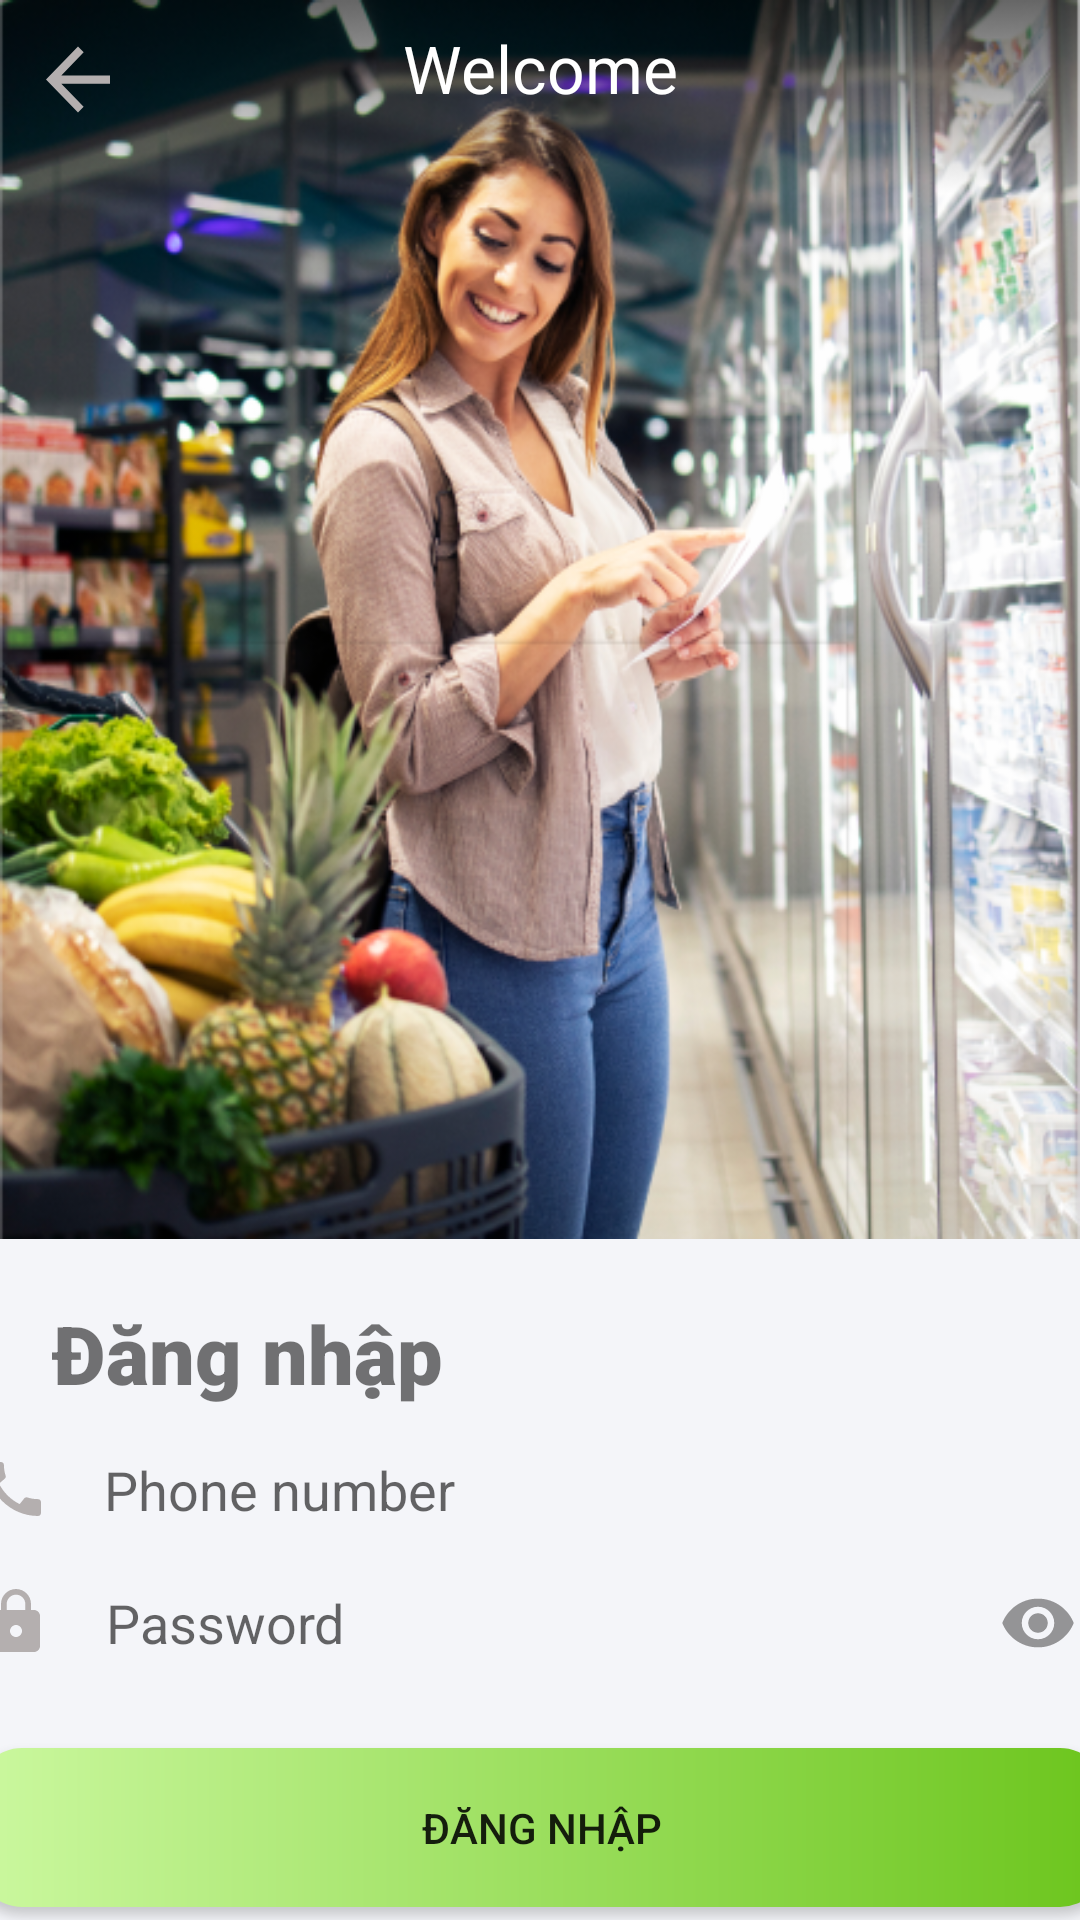

This screen was rendered from an Android layout file. Write that file and the resources it references.
<!-- AndroidManifest.xml: application theme Theme.FoodApp -->
<!-- res/layout/activity_login.xml -->
<?xml version="1.0" encoding="utf-8"?>
<androidx.constraintlayout.widget.ConstraintLayout xmlns:android="http://schemas.android.com/apk/res/android"
    xmlns:app="http://schemas.android.com/apk/res-auto"
    xmlns:tools="http://schemas.android.com/tools"
    android:layout_width="match_parent"
    android:layout_height="match_parent"
    android:background="#F4F5F9"
    tools:context=".views.LoginActivity">

    <androidx.constraintlayout.widget.ConstraintLayout
        android:id="@+id/linearLayout2"
        android:layout_width="match_parent"
        android:layout_height="413dp"
        android:background="@drawable/login"
        android:orientation="vertical"
        app:layout_constraintEnd_toEndOf="parent"
        app:layout_constraintStart_toStartOf="parent"
        app:layout_constraintTop_toTopOf="parent" >
        <ImageButton
            android:id="@+id/back"
            android:layout_width="32dp"
            android:layout_height="33dp"
            android:layout_marginTop="10dp"
            android:layout_marginLeft="10dp"
            android:background="@drawable/ic_baseline_arrow_back_24"
            app:layout_constraintStart_toStartOf="parent"
            app:layout_constraintTop_toTopOf="parent" />
        <TextView
            android:layout_width="wrap_content"
            android:layout_height="wrap_content"
            android:layout_marginTop="8dp"
            android:textSize="22sp"
            android:fontFamily="sans-serif"
            android:text="Welcome"
            android:textColor="@color/white"
            app:layout_constraintEnd_toEndOf="parent"
            app:layout_constraintStart_toStartOf="parent"
            app:layout_constraintTop_toTopOf="parent" />
    </androidx.constraintlayout.widget.ConstraintLayout>

    <TextView
        android:id="@+id/textView"
        android:layout_width="wrap_content"
        android:layout_height="wrap_content"
        android:layout_marginTop="20dp"
        android:fontFamily="sans-serif-black"
        android:text="Đăng nhập"
        android:textSize="27sp"
        app:layout_constraintEnd_toEndOf="parent"
        app:layout_constraintHorizontal_bias="0.075"
        app:layout_constraintStart_toStartOf="parent"
        app:layout_constraintTop_toBottomOf="@+id/linearLayout2" />



    <EditText
        android:layout_width="376dp"
        android:layout_height="61dp"
        android:background="@drawable/custom_radius"
        android:drawableLeft="@drawable/ic_call"
        android:drawablePadding="18dp"
        android:id="@+id/edtNumberLogin"
        android:hint="Phone number"
        app:layout_constraintBottom_toBottomOf="parent"
        app:layout_constraintEnd_toEndOf="parent"
        app:layout_constraintHorizontal_bias="0.485"
        app:layout_constraintStart_toStartOf="parent"
        app:layout_constraintTop_toTopOf="@+id/textView"
        app:layout_constraintVertical_bias="0.227" />

    <EditText
        android:id="@+id/edtPasswordLogin"
        android:layout_width="376dp"
        android:layout_height="61dp"
        android:background="@drawable/custom_radius"
        android:drawableLeft="@drawable/ic_lock"
        android:drawablePadding="18dp"
        android:hint="Password"
        android:inputType="textPassword"
        app:layout_constraintBottom_toBottomOf="parent"
        app:layout_constraintEnd_toEndOf="parent"
        app:layout_constraintHorizontal_bias="0.457"
        app:layout_constraintStart_toStartOf="parent"
        app:layout_constraintTop_toTopOf="@+id/edtNumberLogin"
        app:layout_constraintVertical_bias="0.393" />

    <ImageView
        android:id="@+id/show_pass_btnn"
        android:layout_width="46dp"
        android:layout_height="60dp"
        android:layout_alignParentRight="true"
        android:layout_centerVertical="true"
        android:alpha=".5"
        android:onClick="ShowHidePasss"
        android:padding="10dp"
        android:src="@drawable/ic_eye"
        app:layout_constraintBottom_toBottomOf="@+id/edtPasswordLogin"
        app:layout_constraintEnd_toEndOf="@+id/edtPasswordLogin"
        app:layout_constraintTop_toTopOf="@+id/edtPasswordLogin" />
    <TextView
        android:id="@+id/tvError"
        android:layout_width="wrap_content"
        android:layout_height="wrap_content"
        android:layout_marginTop="5dp"
        android:gravity="center"
        android:textColor="#E91E63"
        android:layout_marginBottom="2dp"
        app:layout_constraintBottom_toTopOf="@+id/btnDN"
        app:layout_constraintEnd_toEndOf="parent"
        app:layout_constraintStart_toStartOf="parent"
        app:layout_constraintTop_toBottomOf="@+id/edtPasswordLogin" />
    <Button
        android:id="@+id/btnDN"
        android:layout_width="376dp"
        android:layout_height="53dp"
        android:onClick="Login"
        android:background="@drawable/custom_button_login"
        android:text="Đăng Nhập"
        app:layout_constraintBottom_toBottomOf="parent"
        app:layout_constraintEnd_toEndOf="parent"
        app:layout_constraintStart_toStartOf="parent"

        app:layout_constraintTop_toBottomOf="@+id/edtPasswordLogin"
        app:layout_constraintVertical_bias="0.724" />
</androidx.constraintlayout.widget.ConstraintLayout>
<!-- resources referenced by this layout -->
<resources>
  <color name="white">#FFFFFFFF</color>
  <!-- drawable custom_button_login (drawable) -->
  <?xml version="1.0" encoding="utf-8"?>
  <shape xmlns:android="http://schemas.android.com/apk/res/android">
  
  
  
  
      <gradient
          android:startColor="#CBF89F"
          android:endColor="#6CC51D">
      </gradient>
      <corners android:radius="15dp"/>
  
  </shape>
  <!-- drawable ic_baseline_arrow_back_24 (drawable) -->
  <vector android:autoMirrored="true" android:height="24dp"
      android:tint="#B4AFAF" android:viewportHeight="24"
      android:viewportWidth="24" android:width="24dp" xmlns:android="http://schemas.android.com/apk/res/android">
      <path android:fillColor="@android:color/white" android:pathData="M20,11H7.83l5.59,-5.59L12,4l-8,8 8,8 1.41,-1.41L7.83,13H20v-2z"/>
  </vector>
  <!-- drawable ic_call (drawable) -->
  <vector android:height="24dp" android:tint="#B4AFAF"
      android:viewportHeight="24" android:viewportWidth="24"
      android:width="24dp" xmlns:android="http://schemas.android.com/apk/res/android">
      <path android:fillColor="@android:color/white" android:pathData="M20.01,15.38c-1.23,0 -2.42,-0.2 -3.53,-0.56 -0.35,-0.12 -0.74,-0.03 -1.01,0.24l-1.57,1.97c-2.83,-1.35 -5.48,-3.9 -6.89,-6.83l1.95,-1.66c0.27,-0.28 0.35,-0.67 0.24,-1.02 -0.37,-1.11 -0.56,-2.3 -0.56,-3.53 0,-0.54 -0.45,-0.99 -0.99,-0.99H4.19C3.65,3 3,3.24 3,3.99 3,13.28 10.73,21 20.01,21c0.71,0 0.99,-0.63 0.99,-1.18v-3.45c0,-0.54 -0.45,-0.99 -0.99,-0.99z"/>
  </vector>
  <!-- drawable ic_eye (drawable-v24) -->
  <vector android:height="24dp" android:tint="#343131"
      android:viewportHeight="24" android:viewportWidth="24"
      android:width="24dp" xmlns:android="http://schemas.android.com/apk/res/android">
      <path android:fillColor="@android:color/white" android:pathData="M12,4.5C7,4.5 2.73,7.61 1,12c1.73,4.39 6,7.5 11,7.5s9.27,-3.11 11,-7.5c-1.73,-4.39 -6,-7.5 -11,-7.5zM12,17c-2.76,0 -5,-2.24 -5,-5s2.24,-5 5,-5 5,2.24 5,5 -2.24,5 -5,5zM12,9c-1.66,0 -3,1.34 -3,3s1.34,3 3,3 3,-1.34 3,-3 -1.34,-3 -3,-3z"/>
  </vector>
  <!-- drawable ic_lock (drawable-v24) -->
  <vector android:height="24dp" android:tint="#B4AFAF"
      android:viewportHeight="24" android:viewportWidth="24"
      android:width="24dp" xmlns:android="http://schemas.android.com/apk/res/android">
      <path android:fillColor="@android:color/white" android:pathData="M18,8h-1L17,6c0,-2.76 -2.24,-5 -5,-5S7,3.24 7,6v2L6,8c-1.1,0 -2,0.9 -2,2v10c0,1.1 0.9,2 2,2h12c1.1,0 2,-0.9 2,-2L20,10c0,-1.1 -0.9,-2 -2,-2zM12,17c-1.1,0 -2,-0.9 -2,-2s0.9,-2 2,-2 2,0.9 2,2 -0.9,2 -2,2zM15.1,8L8.9,8L8.9,6c0,-1.71 1.39,-3.1 3.1,-3.1 1.71,0 3.1,1.39 3.1,3.1v2z"/>
  </vector>
  <!-- drawable login: png bitmap (drawable, 551756 bytes) -->
  <style name="Theme.FoodApp" parent="Theme.MaterialComponents.DayNight.NoActionBar">
          
          <item name="colorPrimary">@color/primary</item>
          <item name="colorPrimaryVariant">@color/primary</item>
          <item name="colorOnPrimary">@color/white</item>
          
          <item name="colorSecondary">@color/teal_200</item>
          <item name="colorSecondaryVariant">@color/teal_700</item>
          <item name="colorOnSecondary">@color/black</item>
          
          <item name="android:statusBarColor">?attr/colorPrimaryVariant</item>
          
      </style>
  <color name="primary">#6CC51D</color>
  <color name="teal_200">#FF03DAC5</color>
  <color name="teal_700">#FF018786</color>
  <color name="black">#FF000000</color>
</resources>
